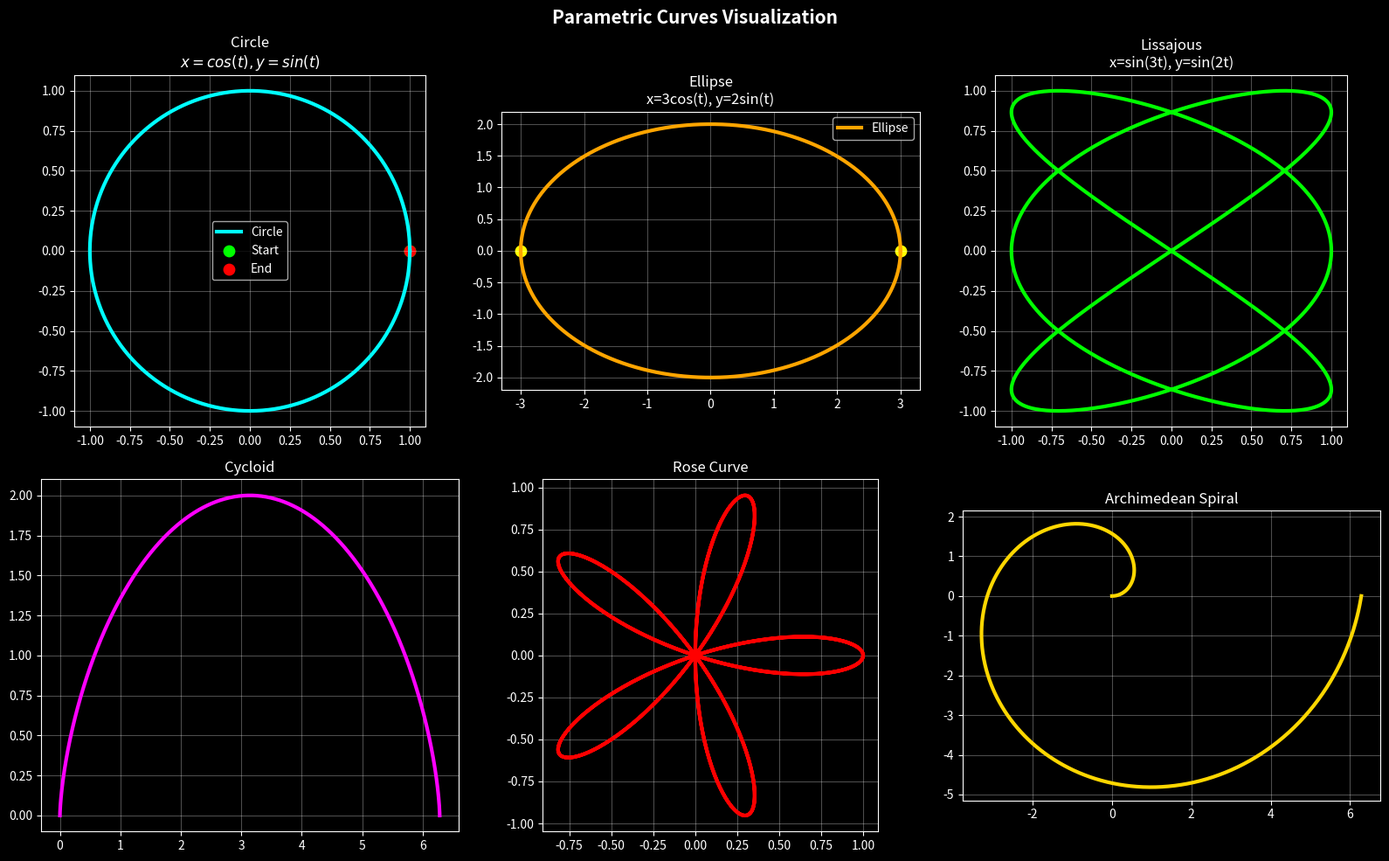

Generate this figure with matplotlib:
import numpy as np
import matplotlib.pyplot as plt

# Dark Theme
plt.style.use('dark_background')

# Parameter range
t = np.linspace(0, 2 * np.pi, 1000)

fig, axes = plt.subplots(2, 3, figsize=(16, 10))
fig.suptitle('Parametric Curves Visualization',
             fontsize=15, fontweight='bold')

# =========================
# Circle
# =========================
x_circle = np.cos(t)
y_circle = np.sin(t)

axes[0, 0].plot(x_circle, y_circle,
                color='cyan',
                linewidth=3,
                label='Circle')

axes[0, 0].scatter(x_circle[0], y_circle[0],
                   color='lime', s=80, label='Start')

axes[0, 0].scatter(x_circle[-1], y_circle[-1],
                   color='red', s=80, label='End')

axes[0, 0].set_title('Circle\n$x=cos(t), y=sin(t)$')
axes[0, 0].set_aspect('equal')
axes[0, 0].grid(True, alpha=0.3)
axes[0, 0].legend()

# =========================
# Ellipse
# =========================
a, b = 3, 2

x_ellipse = a*np.cos(t)
y_ellipse = b*np.sin(t)

axes[0, 1].plot(x_ellipse, y_ellipse,
                color='orange',
                linewidth=3,
                label='Ellipse')

axes[0, 1].scatter(a, 0, color='yellow', s=80)
axes[0, 1].scatter(-a, 0, color='yellow', s=80)

axes[0, 1].set_title(f'Ellipse\nx={a}cos(t), y={b}sin(t)')
axes[0, 1].set_aspect('equal')
axes[0, 1].grid(True, alpha=0.3)
axes[0, 1].legend()

# =========================
# Lissajous Curve
# =========================
x_liss = np.sin(3*t)
y_liss = np.sin(2*t)

axes[0, 2].plot(x_liss, y_liss,
                color='lime',
                linewidth=3)

axes[0, 2].set_title('Lissajous\nx=sin(3t), y=sin(2t)')
axes[0, 2].set_aspect('equal')
axes[0, 2].grid(True, alpha=0.3)

# =========================
# Cycloid
# =========================
r = 1

x_cycloid = r*(t - np.sin(t))
y_cycloid = r*(1 - np.cos(t))

axes[1, 0].plot(x_cycloid, y_cycloid,
                color='magenta',
                linewidth=3)

axes[1, 0].set_title('Cycloid')
axes[1, 0].grid(True, alpha=0.3)

# =========================
# Rose Curve
# =========================
k = 5

x_rose = np.cos(k*t) * np.cos(t)
y_rose = np.cos(k*t) * np.sin(t)

axes[1, 1].plot(x_rose, y_rose,
                color='red',
                linewidth=3)

axes[1, 1].set_title('Rose Curve')
axes[1, 1].set_aspect('equal')
axes[1, 1].grid(True, alpha=0.3)

# =========================
# Archimedean Spiral
# =========================
r_spiral = t

x_spiral = r_spiral*np.cos(t)
y_spiral = r_spiral*np.sin(t)

axes[1, 2].plot(x_spiral, y_spiral,
                color='gold',
                linewidth=3)

axes[1, 2].set_title('Archimedean Spiral')
axes[1, 2].set_aspect('equal')
axes[1, 2].grid(True, alpha=0.3)

plt.tight_layout()
plt.show()
